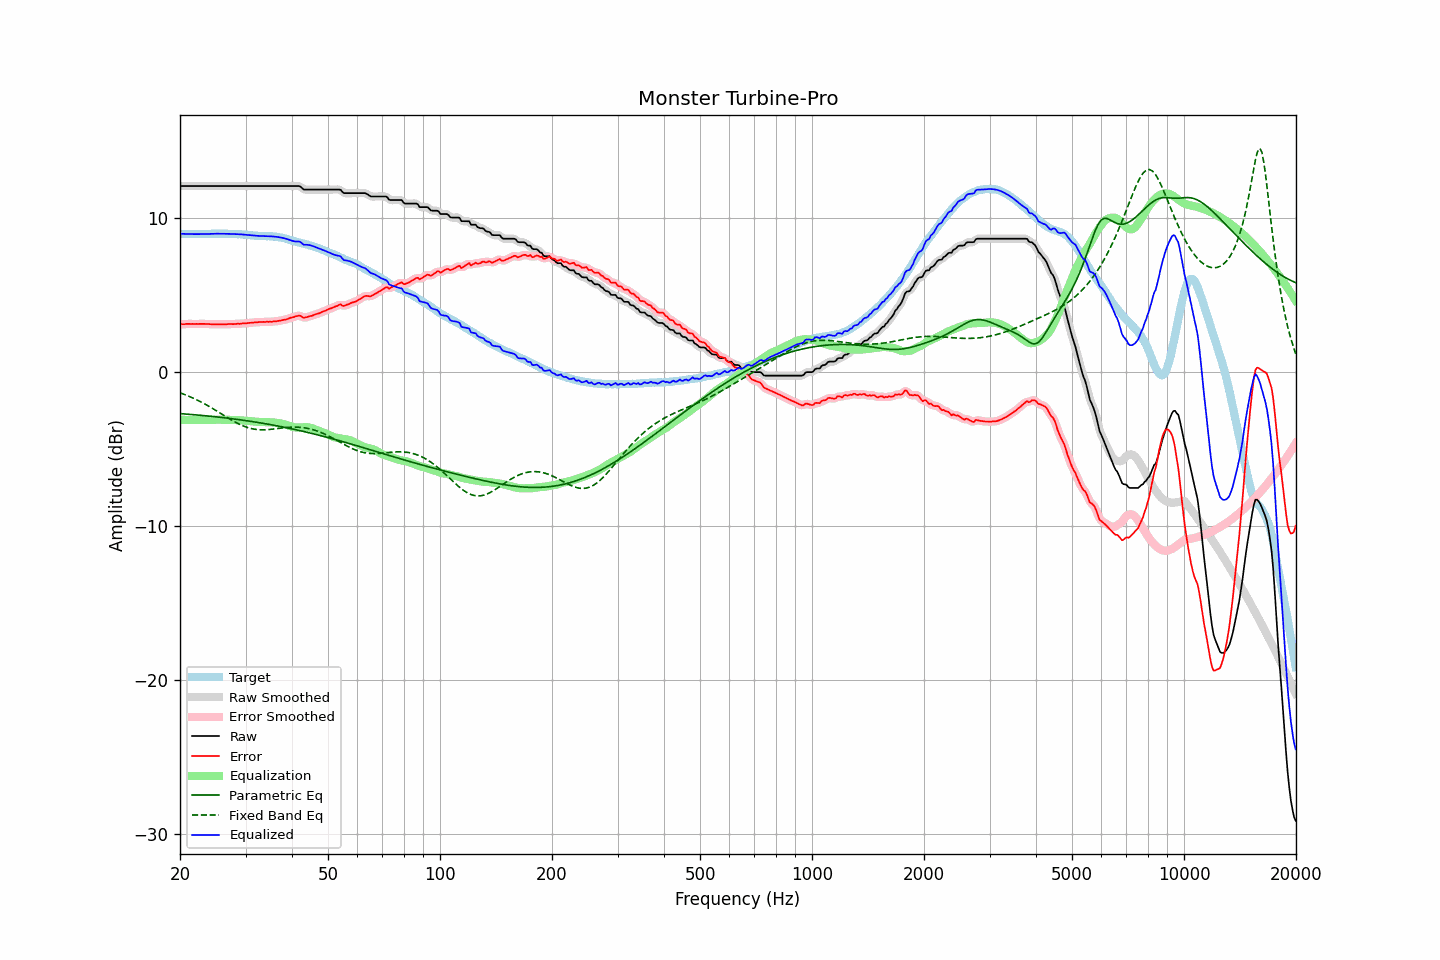

Source data for this figure (header and first rows):
frequency, raw, error, smoothed, error_smoothed, equalization, parametric_eq, fixed_band_eq, equalized_raw, equalized_smoothed, target
20.00, 12.07, 3.09, 12.07, 3.09, -3.10, -2.70, -1.35, 8.98, 8.98, 8.98
20.20, 12.07, 3.10, 12.07, 3.10, -3.10, -2.71, -1.39, 8.97, 8.97, 8.97
20.40, 12.07, 3.10, 12.07, 3.11, -3.11, -2.72, -1.43, 8.97, 8.97, 8.97
20.61, 12.07, 3.10, 12.07, 3.11, -3.11, -2.72, -1.47, 8.96, 8.96, 8.97
20.81, 12.07, 3.12, 12.07, 3.12, -3.11, -2.73, -1.51, 8.96, 8.96, 8.95
21.02, 12.07, 3.12, 12.07, 3.12, -3.12, -2.74, -1.55, 8.96, 8.96, 8.95
21.23, 12.07, 3.12, 12.07, 3.12, -3.12, -2.75, -1.60, 8.95, 8.95, 8.95
21.44, 12.07, 3.11, 12.07, 3.12, -3.12, -2.76, -1.64, 8.95, 8.95, 8.96
21.66, 12.07, 3.12, 12.07, 3.12, -3.12, -2.77, -1.69, 8.95, 8.95, 8.95
21.87, 12.07, 3.11, 12.07, 3.12, -3.12, -2.78, -1.74, 8.95, 8.95, 8.96
22.09, 12.07, 3.12, 12.07, 3.12, -3.12, -2.78, -1.79, 8.95, 8.95, 8.95
22.31, 12.07, 3.11, 12.07, 3.12, -3.12, -2.79, -1.84, 8.95, 8.95, 8.96
22.54, 12.07, 3.12, 12.07, 3.12, -3.12, -2.80, -1.89, 8.95, 8.95, 8.95
22.76, 12.07, 3.12, 12.07, 3.12, -3.12, -2.81, -1.94, 8.95, 8.95, 8.95
22.99, 12.07, 3.12, 12.07, 3.12, -3.12, -2.82, -2.00, 8.95, 8.95, 8.95
23.22, 12.07, 3.12, 12.07, 3.12, -3.12, -2.83, -2.05, 8.95, 8.95, 8.95
23.45, 12.07, 3.11, 12.07, 3.12, -3.12, -2.84, -2.11, 8.96, 8.96, 8.96
23.69, 12.07, 3.11, 12.07, 3.12, -3.11, -2.85, -2.17, 8.96, 8.96, 8.96
23.92, 12.07, 3.11, 12.07, 3.11, -3.11, -2.86, -2.23, 8.96, 8.96, 8.96
24.16, 12.07, 3.10, 12.07, 3.10, -3.11, -2.87, -2.29, 8.97, 8.97, 8.97
24.40, 12.07, 3.09, 12.07, 3.10, -3.10, -2.88, -2.35, 8.97, 8.97, 8.98
24.65, 12.07, 3.09, 12.07, 3.10, -3.10, -2.90, -2.41, 8.97, 8.97, 8.98
24.89, 12.07, 3.09, 12.07, 3.10, -3.10, -2.91, -2.48, 8.98, 8.98, 8.98
25.14, 12.07, 3.10, 12.07, 3.10, -3.10, -2.92, -2.54, 8.98, 8.98, 8.97
25.39, 12.07, 3.09, 12.07, 3.10, -3.09, -2.93, -2.60, 8.98, 8.98, 8.98
25.65, 12.07, 3.09, 12.07, 3.10, -3.10, -2.94, -2.67, 8.98, 8.98, 8.98
25.91, 12.07, 3.10, 12.07, 3.10, -3.10, -2.95, -2.73, 8.98, 8.98, 8.97
26.16, 12.07, 3.09, 12.07, 3.10, -3.10, -2.97, -2.80, 8.97, 8.97, 8.98
26.43, 12.07, 3.09, 12.07, 3.10, -3.10, -2.98, -2.86, 8.97, 8.97, 8.98
26.69, 12.07, 3.09, 12.07, 3.10, -3.10, -2.99, -2.93, 8.97, 8.97, 8.98
26.96, 12.07, 3.11, 12.07, 3.11, -3.10, -3.00, -2.99, 8.97, 8.97, 8.96
27.23, 12.07, 3.11, 12.07, 3.11, -3.11, -3.02, -3.05, 8.97, 8.97, 8.96
27.50, 12.07, 3.11, 12.07, 3.11, -3.11, -3.03, -3.12, 8.96, 8.96, 8.96
27.77, 12.07, 3.10, 12.07, 3.11, -3.11, -3.04, -3.17, 8.96, 8.96, 8.97
28.05, 12.07, 3.11, 12.07, 3.12, -3.12, -3.06, -3.23, 8.96, 8.96, 8.96
28.33, 12.07, 3.12, 12.07, 3.12, -3.12, -3.07, -3.29, 8.95, 8.95, 8.95
28.62, 12.07, 3.13, 12.07, 3.13, -3.13, -3.08, -3.34, 8.95, 8.95, 8.94
28.90, 12.07, 3.12, 12.07, 3.13, -3.13, -3.10, -3.39, 8.94, 8.94, 8.95
29.19, 12.07, 3.13, 12.07, 3.14, -3.14, -3.11, -3.44, 8.94, 8.94, 8.94
29.48, 12.07, 3.15, 12.07, 3.14, -3.15, -3.13, -3.49, 8.93, 8.93, 8.92
29.78, 12.07, 3.15, 12.07, 3.15, -3.15, -3.14, -3.53, 8.92, 8.92, 8.92
30.08, 12.07, 3.15, 12.07, 3.16, -3.16, -3.16, -3.57, 8.91, 8.91, 8.92
30.38, 12.07, 3.17, 12.07, 3.17, -3.17, -3.17, -3.61, 8.90, 8.90, 8.90
30.68, 12.07, 3.18, 12.07, 3.18, -3.18, -3.19, -3.64, 8.89, 8.89, 8.89
30.99, 12.07, 3.19, 12.07, 3.19, -3.19, -3.20, -3.66, 8.88, 8.88, 8.88
31.30, 12.07, 3.20, 12.07, 3.21, -3.21, -3.22, -3.69, 8.87, 8.87, 8.87
31.61, 12.07, 3.21, 12.07, 3.22, -3.22, -3.24, -3.71, 8.86, 8.86, 8.86
31.93, 12.07, 3.23, 12.07, 3.23, -3.22, -3.25, -3.72, 8.85, 8.85, 8.84
32.24, 12.07, 3.22, 12.07, 3.23, -3.23, -3.27, -3.74, 8.84, 8.84, 8.85
32.57, 12.07, 3.24, 12.07, 3.24, -3.24, -3.29, -3.74, 8.84, 8.84, 8.83
32.89, 12.07, 3.24, 12.07, 3.24, -3.24, -3.30, -3.75, 8.83, 8.83, 8.83
33.22, 12.07, 3.24, 12.07, 3.25, -3.25, -3.32, -3.75, 8.83, 8.83, 8.83
33.55, 12.07, 3.25, 12.07, 3.25, -3.25, -3.34, -3.75, 8.82, 8.82, 8.82
33.89, 12.07, 3.24, 12.07, 3.25, -3.25, -3.36, -3.75, 8.82, 8.82, 8.83
34.23, 12.07, 3.26, 12.07, 3.26, -3.25, -3.37, -3.74, 8.82, 8.82, 8.81
34.57, 12.07, 3.25, 12.07, 3.26, -3.26, -3.39, -3.74, 8.82, 8.82, 8.82
34.92, 12.07, 3.26, 12.07, 3.26, -3.26, -3.41, -3.73, 8.81, 8.81, 8.81
35.27, 12.07, 3.25, 12.07, 3.27, -3.27, -3.43, -3.72, 8.81, 8.81, 8.82
35.62, 12.07, 3.28, 12.07, 3.27, -3.28, -3.45, -3.70, 8.80, 8.80, 8.79
35.97, 12.07, 3.28, 12.07, 3.28, -3.29, -3.47, -3.69, 8.79, 8.79, 8.79
... 635 more rows
